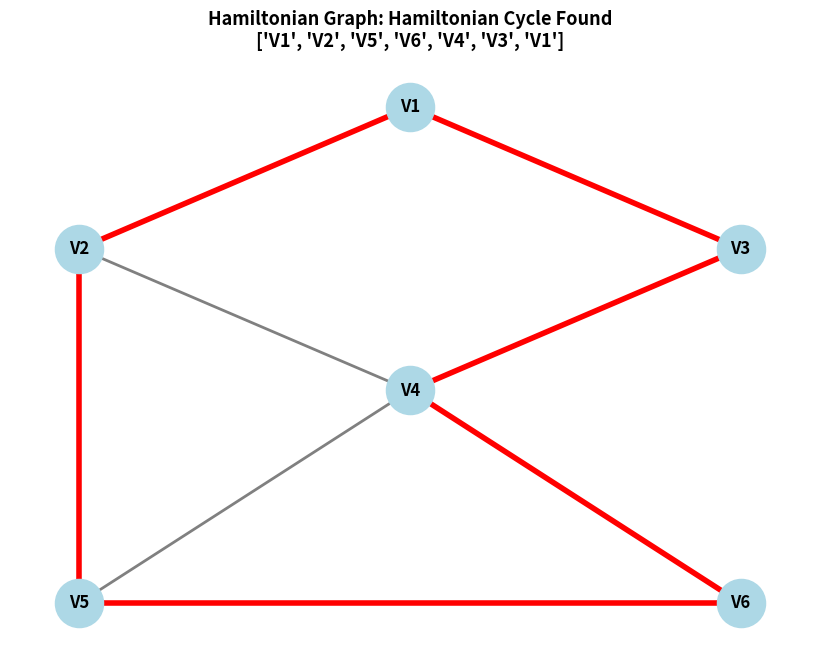

Write the Python code that produced this figure.
import matplotlib.pyplot as plt
import networkx as nx
def create_graph():
    G = nx.Graph()
    edges = [
        ("V1", "V2"),
        ("V1", "V3"),
        ("V2", "V4"),
        ("V3", "V4"),
        ("V4", "V5"),
        ("V4", "V6"),
        ("V5", "V6"),
        ("V2", "V5")    ]
    G.add_edges_from(edges)
    pos = {
        "V1": (0, 2),
        "V2": (-1.5, 1),
        "V3": (1.5, 1),
        "V4": (0, 0),
        "V5": (-1.5, -1.5),
        "V6": (1.5, -1.5)    }
    return {
        "name": "Hamiltonian Graph",
        "G": G,
        "pos": pos    }
def find_hamiltonian_cycle(G):
    nodes = list(G.nodes())
    n = len(nodes)
    if n == 0:
        return None
    start_node = nodes[0]
    path = [start_node]
    def backtrack(curr):
        if len(path) == n:
            if G.has_edge(path[-1], start_node):
                return path + [start_node]
            return None
        for neighbor in G.neighbors(curr):
            if neighbor not in path:
                path.append(neighbor)
                result = backtrack(neighbor)
                if result:
                    return result
                path.pop()
        return None
    return backtrack(start_node)
def draw_cycle(G, pos, cycle, name):
    plt.figure(figsize=(8, 6))
    nx.draw(
        G,
        pos,
        with_labels=True,
        node_color='lightblue',
        edge_color='gray',
        node_size=1200,
        font_weight='bold',
        width=2    )
    if cycle:
        edges = [
            (cycle[i], cycle[i+1])
            for i in range(len(cycle)-1)        ]
        nx.draw_networkx_edges(
            G,
            pos,
            edgelist=edges,
            edge_color='red',
            width=4        )
        plt.title(
            f"{name}: Hamiltonian Cycle Found\n{cycle}",
            fontsize=13,
            fontweight='bold'        )
    else:
        plt.title(
            f"{name}: No Hamiltonian Cycle Found",
            fontsize=13,
            fontweight='bold'        )
    plt.axis('off')
    plt.show()
def main():
    config = create_graph()
    G = config["G"]
    pos = config["pos"]
    name = config["name"]
    print(f"Finding Hamiltonian Cycle for {name}...")
    cycle = find_hamiltonian_cycle(G)
    if cycle:
        print(f"Found Cycle: {cycle}")
    else:
        print("No Hamiltonian Cycle exists.")
    draw_cycle(G, pos, cycle, name)
if __name__ == "__main__":
    main()
